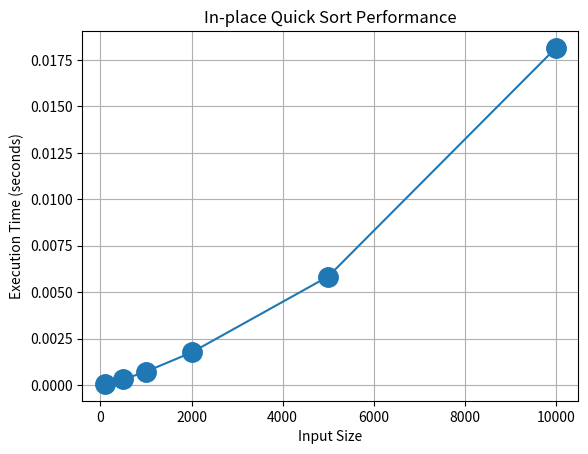

Recreate this plot in Python.
import random
import time
import matplotlib.pyplot as plt

def partition(arr, low, high):
    pivot = arr[high]
    i = low - 1
    for j in range(low, high):
        if arr[j] < pivot:
            i += 1
            arr[i], arr[j] = arr[j], arr[i]
    arr[i + 1], arr[high] = arr[high], arr[i + 1]
    return i + 1

def quick_sort(arr, low, high):
    if low < high:
        pivot_index = partition(arr, low, high)
        quick_sort(arr, low, pivot_index - 1)
        quick_sort(arr, pivot_index + 1, high)

def analyze_time(input_sizes):
    execution_times = []

    for size in input_sizes:
        arr = [random.randint(1, 100) for i in range(size)]

        start_time = time.time()
        quick_sort(arr, 0, len(arr) - 1)
        end_time = time.time()

        execution_times.append(end_time - start_time)

    return execution_times

input_sizes = [100, 500, 1000, 2000, 5000,10000]
execution_times = analyze_time(input_sizes)

plt.plot(input_sizes, execution_times, marker='o',markersize=14)
plt.xlabel('Input Size')
plt.ylabel('Execution Time (seconds)')
plt.title('In-place Quick Sort Performance')
plt.grid(True)
plt.show()
